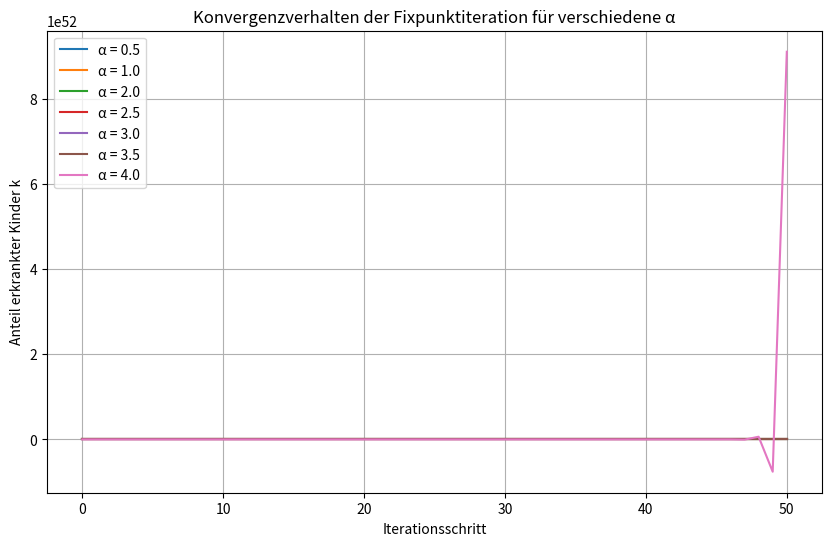

The matplotlib source for this figure:
#!/usr/bin/env python3
# -*- coding: utf-8 -*-
"""
Created on Sun Oct 20 10:54:52 2024

@author: sivashan
"""

import numpy as np
import matplotlib.pyplot as plt

def iterate_k(alpha, k):
    return alpha * k * (1 - k)

k0 = 0.1


def fixpunkt_iteration(k0, alpha, steps=50):
    k_values = [k0]
    for i in range(steps):
        k_next = iterate_k(k_values[-1], alpha)
        k_values.append(k_next)
    return k_values

alphas = np.linspace(0, 4, 100) 
steps = 50

plt.figure(figsize=(10, 6))

for alpha in [0.5, 1.0, 2.0, 2.5, 3.0, 3.5, 4.0]:
    k_values = fixpunkt_iteration(k0, alpha, steps)
    plt.plot(k_values, label=f'α = {alpha}')

plt.xlabel('Iterationsschritt')
plt.ylabel('Anteil erkrankter Kinder k')
plt.title('Konvergenzverhalten der Fixpunktiteration für verschiedene α')
plt.legend()
plt.grid(True)
plt.show()


# Aufgabe b 
# Ein Fixpunkt ist ein stabiler Zustand, in dem sich die Anzahl der erkrankten Kinder nicht mehr ändert. 
# In diesem Kontext bedeutet ein Fixpunkt, dass die Anzahl der kranken Kinder gleich bleibt. 
# Es gibt kein weiteres Ansteigen der Krankheit.


# Aufgabe C 
# k+1 = F(x) = a*ki(1-ki) = aki - aki² 
# F'(x) = a - aki  | F'(x) < 1
# a - aki < 1
# a < 1/(1-ki)
# Fixpunkt = ki = (a-1)/a 